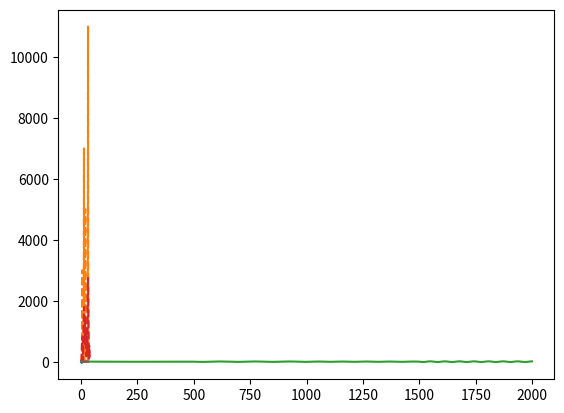

Generate this figure with matplotlib: (Note: this script raises an exception after producing the figure.)
import numpy as np
import matplotlib
from matplotlib import pyplot
%run ../lab-3/lab-3-spectrogram.ipynb

n = 2000
n_4 = n // 4
t = np.linspace(0., 2 * np.pi, n, endpoint=False)

y_0 = 0.
y_1 = 3. * np.cos(5 * t)
y_2 = 7. * np.cos(13 * t)
y_3 = 5. * np.cos(19 * t)
y_4 = 11. * np.cos(31 * t)

y_static = y_0 + y_1 + y_2 + y_3 + y_4

matplotlib.pyplot.plot(t, y_static)

df_static = np.fft.fft(y_static)
matplotlib.pyplot.plot(np.abs(df_static)[:40], '--')

y_dynamic = np.concatenate([y_1[0*n_4:1*n_4], y_2[1*n_4:2*n_4], y_3[2*n_4:3*n_4], y_4[3*n_4:4*n_4]])
matplotlib.pyplot.plot(y_dynamic)
assert len(y_dynamic) == len(y_static)

df_dynamic = np.fft.fft(y_dynamic)
matplotlib.pyplot.plot(np.abs(df_dynamic)[:40], '--')

df_static_max = np.amax(np.abs(df_static))
df_dynamic_max = np.amax(np.abs(df_dynamic))

matplotlib.pyplot.plot(np.abs(df_static)[:40] / df_static_max, '--')
matplotlib.pyplot.plot(np.abs(df_dynamic)[:40] / df_dynamic_max, '--')

s_1 = spectrogram(y_dynamic, 2048, 1.0)
s_2 = spectrogram(y_dynamic, 2048, 500.0)

fig, ax = matplotlib.pyplot.subplots(2,1)

#ax[0].set_title('Широкое окно - неопределённость по времени')
ax[0].matshow(np.abs(s_1).T[:100,:], aspect='auto')

#ax[1].set_title('Узкое окно - неопределённость по частотам')
ax[1].matshow(np.abs(s_2).T[:100,:], aspect='auto')

import scipy
from scipy import signal

n_wt = 150

mexh_1 = scipy.signal.ricker(n_wt, 1.)
mexh_5 = scipy.signal.ricker(n_wt, 5.)
mexh_20 = scipy.signal.ricker(n_wt, 20.)

matplotlib.pyplot.plot(mexh_1)
matplotlib.pyplot.plot(mexh_5)
matplotlib.pyplot.plot(mexh_20)

dwt = scipy.signal.convolve(y_dynamic, scipy.signal.ricker(n, 5.), mode='same')
matplotlib.pyplot.plot(dwt)

widths = np.arange(1, 80)
scalogram = scipy.signal.cwt(y_dynamic, scipy.signal.ricker, widths) # <- ricker == mexican hat

for i in scalogram[:5]:
    matplotlib.pyplot.plot(i)

matplotlib.pyplot.ylim(top=5, bottom=-5)

matplotlib.pyplot.imshow(scalogram, aspect='auto')

import pywt

print(pywt.wavelist(kind='discrete'), pywt.wavelist(kind='continuous'), sep='\n\n')

scalogram, _ = pywt.cwt(y_dynamic, np.arange(1, 80), wavelet='mexh')
matplotlib.pyplot.imshow(scalogram, aspect='auto')

_, dwt = pywt.dwt(y_dynamic, 'db2') # <- вейвлет Добеши
matplotlib.pyplot.plot(dwt)

#dwt = pywt.dwtn(y_dynamic, 'db2')
#swt = pywt.swt(y_dynamic, 'db2')
wavedec = pywt.wavedec(y_dynamic, 'db2', level=3)
for i in wavedec[1:]:
    matplotlib.pyplot.plot(i)
    print(len(i))

import scaleogram as scg

#scg.set_default_wavelet('cmor1-1.5')
#scg.set_default_wavelet('cgau5')
#scg.set_default_wavelet('cgau1')
#scg.set_default_wavelet('shan0.5-2') # <- вейвлет Шеннона
#scg.set_default_wavelet('mexh') # <- вейвлет Рикера (мексиканская шляпа)

scales = scg.periods2scales(np.arange(1, 50))
#scales = scg.periods2scales([5, 13, 19, 31])
scg.cws(y_dynamic, scales=scales, wavelet='mexh') # figsize=(6.9,2.3)

scales = scg.periods2scales(np.arange(1, 300))
scg.cws(y_static, scales=scales, wavelet='cmor1-1.5')

noise = np.random.normal(size=200)
matplotlib.pyplot.plot(noise)

scales = scg.periods2scales(np.arange(1, 100))
scg.cws(noise, scales=scales)

